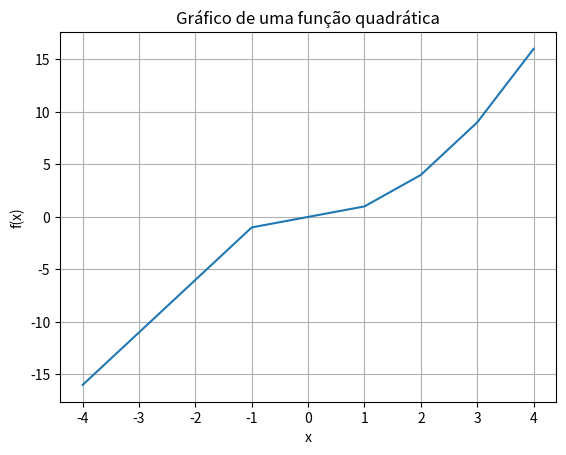

The script that saved this image:
import matplotlib.pyplot as plt

plt.plot([-4, -1, 0, 1, 2, 3, 4], [-16, -1, 0, 1, 4, 9, 16])

plt.title ("Gráfico de uma função quadrática")
plt.xlabel ("x")
plt.ylabel ("f(x)")
plt.grid (True)
plt.savefig("grafico.png", dpi=300, bbox_inches="tight")
plt.show ()
